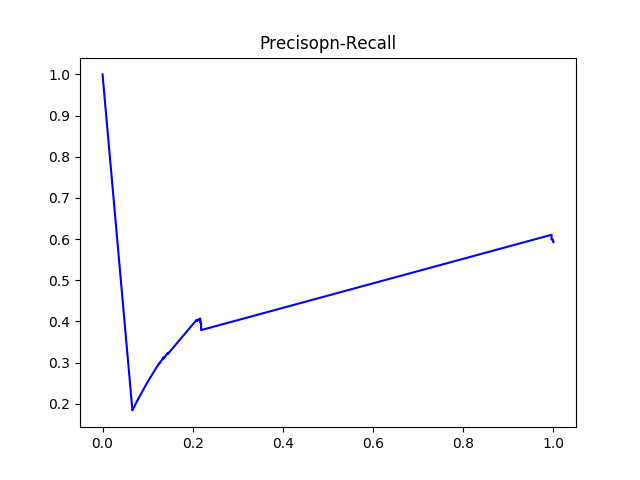

The table this chart was drawn from, first rows:
#thresholds	precision	recall
0.5433	0.5923	1.0
0.5439	0.5922	0.9994
0.5444	0.5923	0.9994
0.5499	0.5924	0.9994
0.5503	0.5925	0.9994
0.5515	0.5926	0.9994
0.5519	0.5928	0.9994
0.5521	0.5933	0.9994
0.5537	0.5934	0.9994
0.559	0.5936	0.9994
0.559	0.5937	0.9994
0.5605	0.5938	0.9994
0.5672	0.594	0.9994
0.5682	0.5976	0.9988
0.5685	0.5977	0.9988
0.569	0.5978	0.9988
0.5702	0.5984	0.9988
0.5707	0.5986	0.9988
0.573	0.5987	0.9988
0.5755	0.5988	0.9988
0.5759	0.5989	0.9988
0.5764	0.599	0.9988
0.5772	0.5991	0.9988
0.5776	0.5984	0.9958
0.578	0.5986	0.9958
0.5801	0.5987	0.9958
0.5803	0.5988	0.9958
0.5822	0.5989	0.9958
0.5822	0.5991	0.9958
0.5829	0.5992	0.9958
0.5835	0.5993	0.9958
0.5837	0.5994	0.9958
0.5848	0.5995	0.9958
0.5882	0.6074	0.9958
0.59	0.6075	0.9958
0.5903	0.6076	0.9958
0.5907	0.6078	0.9958
0.5908	0.6079	0.9958
0.592	0.6082	0.9958
0.5921	0.6083	0.9958
0.5935	0.6085	0.9958
0.5949	0.6088	0.9958
0.5957	0.6089	0.9958
0.5961	0.609	0.9958
0.5966	0.6091	0.9958
0.5967	0.6092	0.9958
0.5977	0.6093	0.9958
0.5982	0.6095	0.9958
0.5995	0.6097	0.9958
0.5998	0.6098	0.9958
0.5999	0.6099	0.9958
0.6002	0.61	0.9958
0.6014	0.6101	0.9958
0.6018	0.6102	0.9958
0.6022	0.6103	0.9958
0.6033	0.3787	0.2185
0.6046	0.3791	0.2185
0.6063	0.3795	0.2185
0.6075	0.3797	0.2185
0.6075	0.3799	0.2185
... 261 more rows
